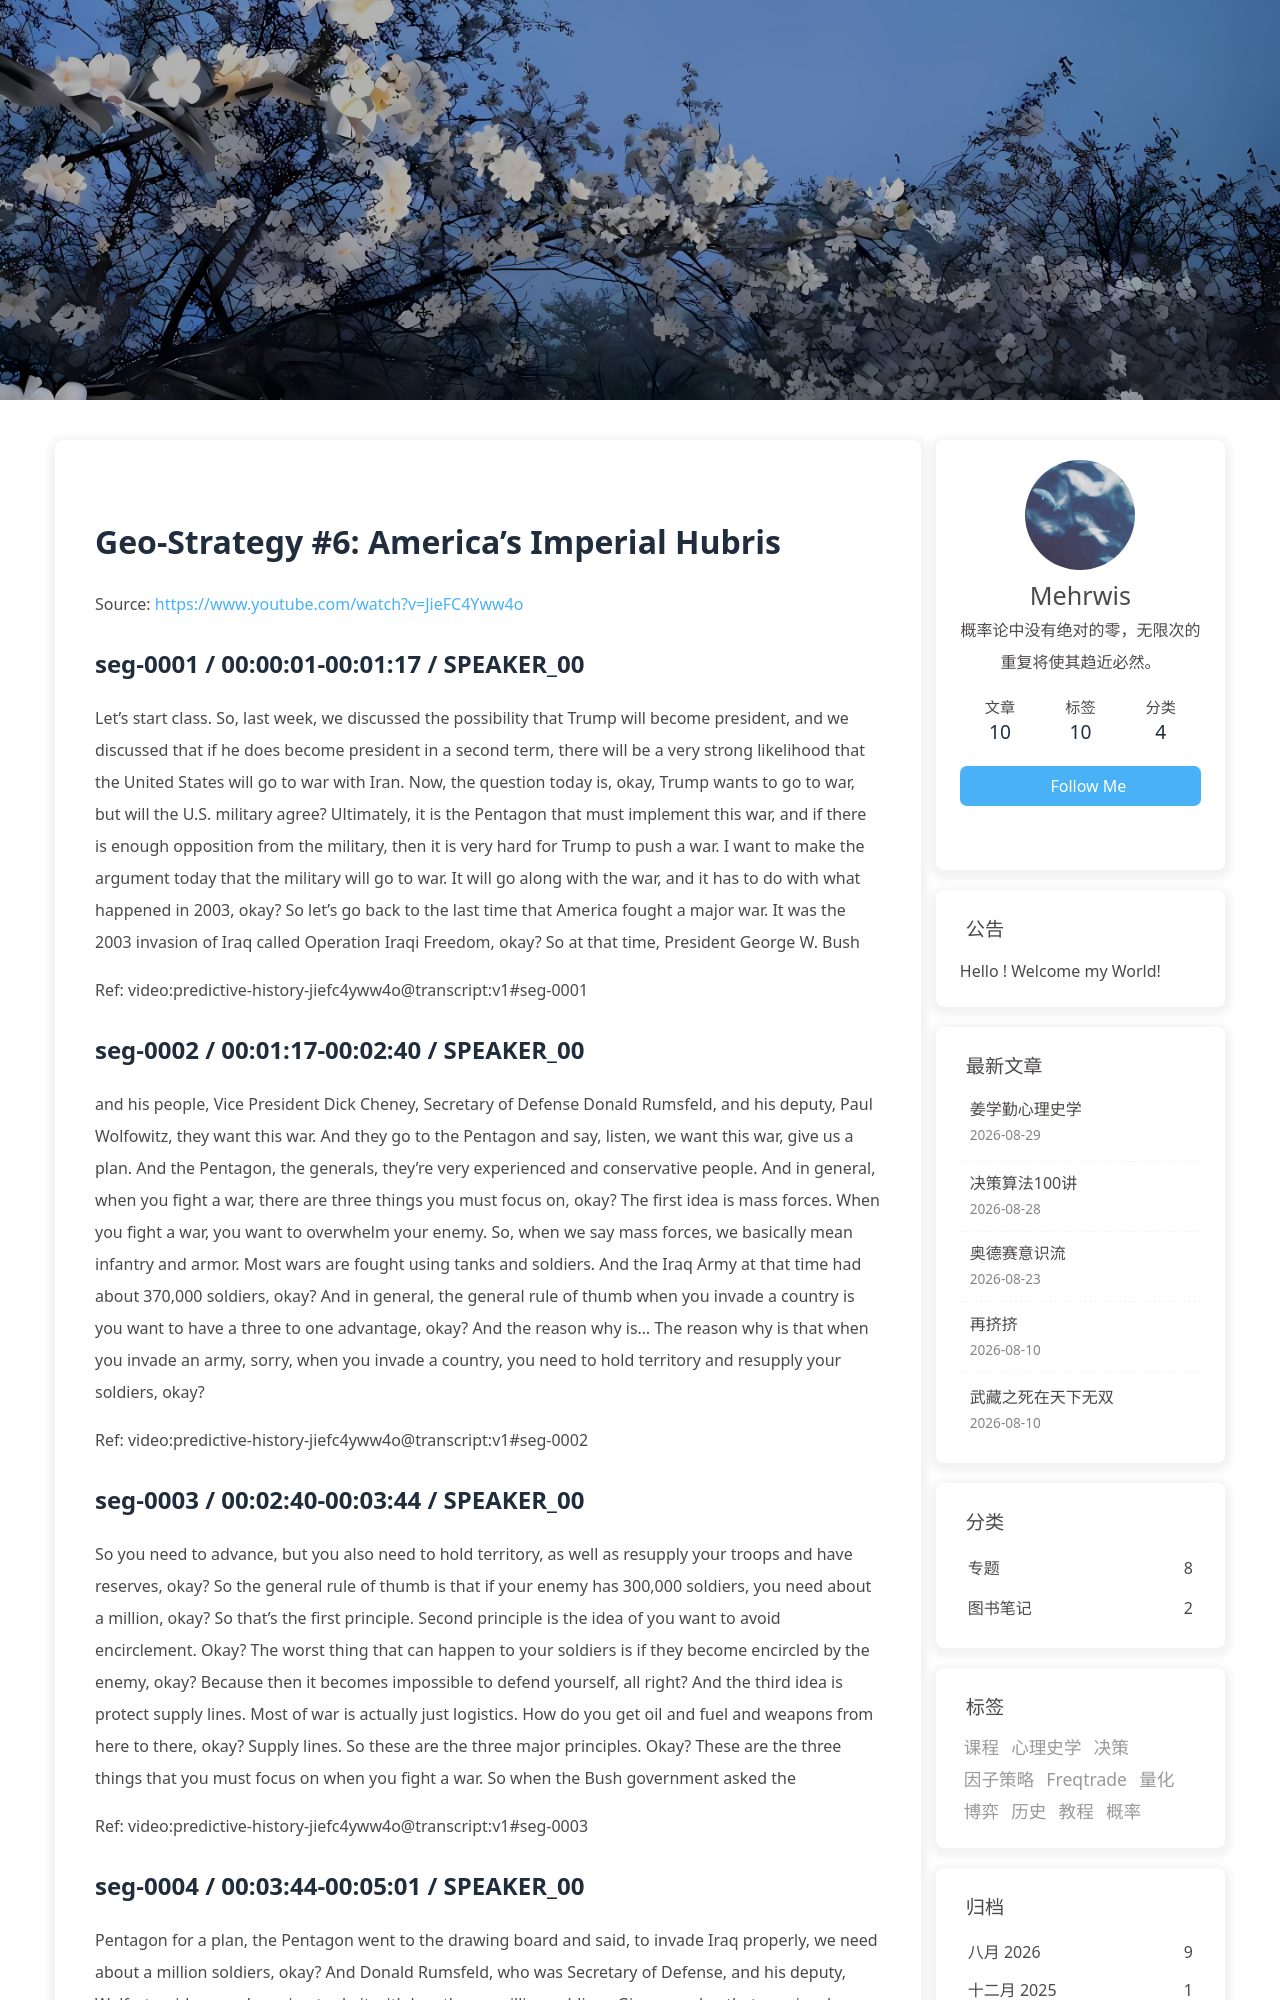

repository: morewhyhan/morewhyhan.github.io · page: book/psychohistory/4-Geo-Strategy/006-06-america-s-imperial-hubris.html · generator: jekyll

# Geo-Strategy #6:  America's Imperial Hubris

Source: https://www.youtube.com/watch?v=JieFC4Yww4o

## seg-0001 / 00:00:01-00:01:17 / SPEAKER_00

Let's start class. So, last week, we discussed the possibility that Trump will become president, and we discussed that if he does become president in a second term, there will be a very strong likelihood that the United States will go to war with Iran. Now, the question today is, okay, Trump wants to go to war, but will the U.S. military agree? Ultimately, it is the Pentagon that must implement this war, and if there is enough opposition from the military, then it is very hard for Trump to push a war. I want to make the argument today that the military will go to war. It will go along with the war, and it has to do with what happened in 2003, okay? So let's go back to the last time that America fought a major war. It was the 2003 invasion of Iraq called Operation Iraqi Freedom, okay? So at that time, President George W. Bush

Ref: video:predictive-history-jiefc4yww4o@transcript:v1#seg-0001

## seg-0002 / 00:01:17-00:02:40 / SPEAKER_00

and his people, Vice President Dick Cheney, Secretary of Defense Donald Rumsfeld, and his deputy, Paul Wolfowitz, they want this war. And they go to the Pentagon and say, listen, we want this war, give us a plan. And the Pentagon, the generals, they're very experienced and conservative people. And in general, when you fight a war, there are three things you must focus on, okay? The first idea is mass forces. When you fight a war, you want to overwhelm your enemy. So, when we say mass forces, we basically mean infantry and armor. Most wars are fought using tanks and soldiers. And the Iraq Army at that time had about 370,000 soldiers, okay? And in general, the general rule of thumb when you invade a country is you want to have a three to one advantage, okay? And the reason why is... The reason why is that when you invade an army, sorry, when you invade a country, you need to hold territory and resupply your soldiers, okay?

Ref: video:predictive-history-jiefc4yww4o@transcript:v1#seg-0002

## seg-0003 / 00:02:40-00:03:44 / SPEAKER_00

So you need to advance, but you also need to hold territory, as well as resupply your troops and have reserves, okay? So the general rule of thumb is that if your enemy has 300,000 soldiers, you need about a million, okay? So that's the first principle. Second principle is the idea of you want to avoid encirclement. Okay? The worst thing that can happen to your soldiers is if they become encircled by the enemy, okay? Because then it becomes impossible to defend yourself, all right? And the third idea is protect supply lines. Most of war is actually just logistics. How do you get oil and fuel and weapons from here to there, okay? Supply lines. So these are the three major principles. Okay? These are the three things that you must focus on when you fight a war. So when the Bush government asked the

Ref: video:predictive-history-jiefc4yww4o@transcript:v1#seg-0003

## seg-0004 / 00:03:44-00:05:01 / SPEAKER_00

Pentagon for a plan, the Pentagon went to the drawing board and said, to invade Iraq properly, we need about a million soldiers, okay? And Donald Rumsfeld, who was Secretary of Defense, and his deputy, Wolfert, said, no, we're going to do it with less than a million soldiers. Give us a plan that requires less infantry. And the Pentagon said, okay, well, we shouldn't do this, but the most we can do is about 900,000. And Wolfert said, nope, go lower. And eventually, Rumsfeld and Wolfert said, we want you to fight this war with 100,000 troops. 130,000 troops. Okay? And the Pentagon said, no. And the Pentagon said to Rumsfeld and Wolfert, this is insane. We will be outnumbered three to one when we fight this war. How are we going to avoid encirclement? How are we going to amass forces? How will we protect supply lines? And Rumsfeld and Wolfert, who are not, by

Ref: video:predictive-history-jiefc4yww4o@transcript:v1#seg-0004
